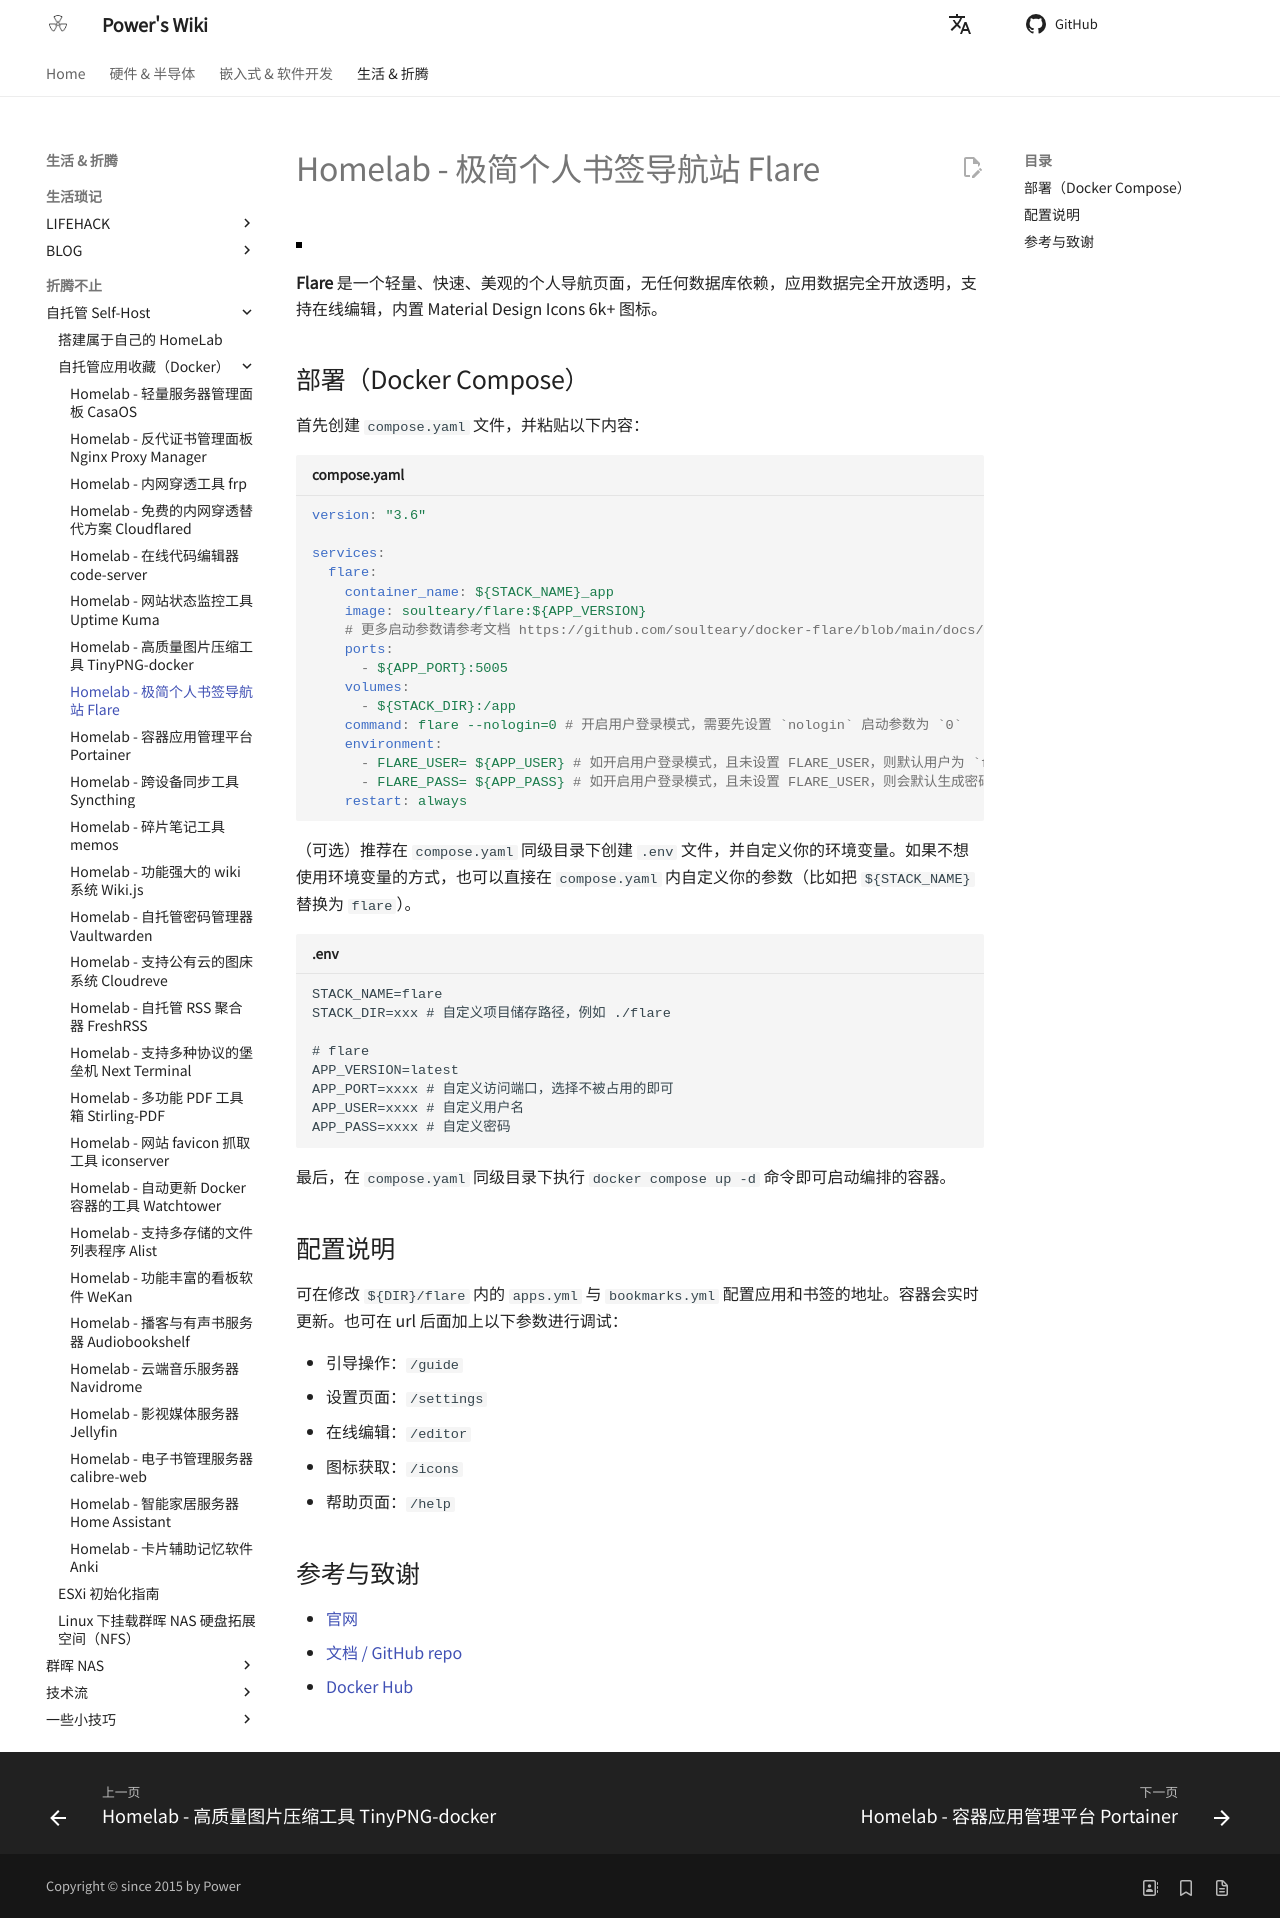

repository: linyuxuanlin/Wiki_MkDocs · page: Homelab-极简个人书签导航站Flare/index.html · generator: mkdocs

---
id: Homelab-极简个人书签导航站Flare
title: Homelab - 极简个人书签导航站 Flare
---

![](https://wiki-media-1253965369.cos.ap-guangzhou.myqcloud.com/img/20230410170939.png)

**Flare** 是一个轻量、快速、美观的个人导航页面，无任何数据库依赖，应用数据完全开放透明，支持在线编辑，内置 Material Design Icons 6k+ 图标。

## 部署（Docker Compose）

首先创建 `compose.yaml` 文件，并粘贴以下内容：

```yaml title="compose.yaml"
version: "3.6"

services:
  flare:
    container_name: ${STACK_NAME}_app
    image: soulteary/flare:${APP_VERSION}
    # 更多启动参数请参考文档 https://github.com/soulteary/docker-flare/blob/main/docs/advanced-startup.md
    ports:
      - ${APP_PORT}:5005
    volumes:
      - ${STACK_DIR}:/app
    command: flare --nologin=0 # 开启用户登录模式，需要先设置 `nologin` 启动参数为 `0`
    environment:
      - FLARE_USER= ${APP_USER} # 如开启用户登录模式，且未设置 FLARE_USER，则默认用户为 `flare`
      - FLARE_PASS= ${APP_PASS} # 如开启用户登录模式，且未设置 FLARE_USER，则会默认生成密码并展示在应用启动日志中
    restart: always
```

（可选）推荐在 `compose.yaml` 同级目录下创建 `.env` 文件，并自定义你的环境变量。如果不想使用环境变量的方式，也可以直接在 `compose.yaml` 内自定义你的参数（比如把 `${STACK_NAME}` 替换为 `flare`）。

```dotenv title=".env"
STACK_NAME=flare
STACK_DIR=xxx # 自定义项目储存路径，例如 ./flare

# flare
APP_VERSION=latest
APP_PORT=xxxx # 自定义访问端口，选择不被占用的即可
APP_USER=xxxx # 自定义用户名
APP_PASS=xxxx # 自定义密码
```

最后，在 `compose.yaml` 同级目录下执行 `docker compose up -d` 命令即可启动编排的容器。

## 配置说明

可在修改 `${DIR}/flare` 内的 `apps.yml` 与 `bookmarks.yml` 配置应用和书签的地址。容器会实时更新。也可在 url 后面加上以下参数进行调试：

- 引导操作：`/guide`
- 设置页面：`/settings`
- 在线编辑：`/editor`
- 图标获取：`/icons`
- 帮助页面：`/help`

## 参考与致谢

- [官网](https://soulteary.com/2022/02/23/building-a-personal-bookmark-navigation-app-from-scratch-flare.html)
- [文档 / GitHub repo](https://github.com/soulteary/docker-flare)
- [Docker Hub](https://hub.docker.com/r/soulteary/flare/)
